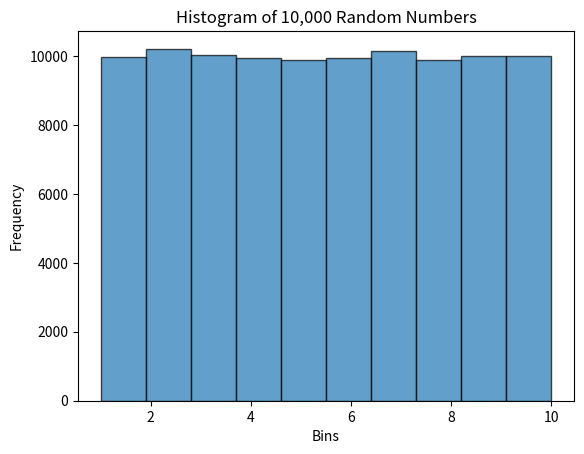

Here is the Python script that generated this plot:
import random
import numpy as np
import matplotlib.pyplot as plt
# ls = [1,2,3,4,5,6]
# out = []

# for _ in range(1000000):
#     out.append(random.choice(ls))

# for i in ls:
#     print(i, out.count(i)/len(out))


ls = np.random.uniform(1,10,100000)

bins = np.linspace(1,10,11)
counts, bin_edges = np.histogram(ls, bins=bins)
print(counts, bin_edges)

plt.hist(ls,bins=bins, edgecolor="black", alpha=0.7)
plt.xlabel('Bins')
plt.ylabel('Frequency')
plt.title('Histogram of 10,000 Random Numbers')
plt.show()